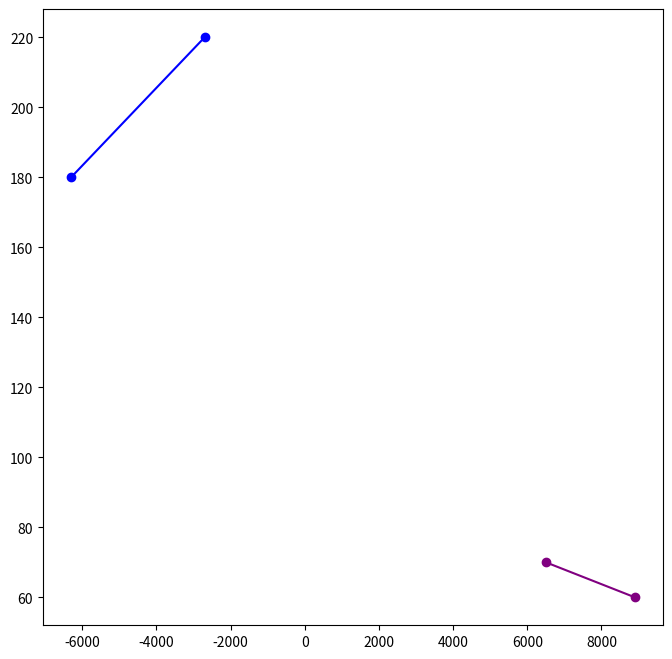

This chart was generated by the following Python code:
import numpy as np
import matplotlib.pyplot as plt


# mCp = np.array([50,10,70,15])
# T_in = np.array([200,300,90,40,30,240])
# T_fin = np.array([70,60,180,220,40,240])
# Q = []

# for i in range(len(mCp)):
#     Q.append(int(mCp[i] * (T_in[i] - T_fin[i])))

# print(Q)

# Q_needed = np.sum(Q)


hot_stream = {
    "H1": {
        "mCp": 50,
        "InletT": 200,
        "FinalT": 70,
    },
    "H2": {
        "mCp": 10,
        "InletT": 300,
        "FinalT": 60,
    }
}
cold_stream = {       
    "C1": {
        "mCp": 70,
        "InletT": 90,
        "FinalT": 180,
    },
    "C2": {
        "mCp": 15,
        "InletT": 40,
        "FinalT": 220,
    },
}


def calc_q(stream):
    q_list = []
    q_list_tot = []
    for duty in stream.values(): 
        t_diff = duty['InletT'] - duty['FinalT']
        q = duty['mCp'] * t_diff

        q_list.append(q)

        q_tot = 0
        for q_itr in q_list_tot:
            q_tot += q_itr
        q_tot += q

        q_list_tot.append(q_tot)

    return q_list, q_list_tot

q_hot, q_hot_tot  = calc_q(hot_stream)
q_cold, q_cold_tot  = calc_q(cold_stream)

def get_temp_list(stream):
    temp_list = []
    for temp in stream.values():
        temp_list.append(temp['FinalT'])
    return temp_list

hot_temps = get_temp_list(hot_stream)
cold_temps = get_temp_list(cold_stream)

print(q_hot,q_hot_tot,hot_temps)

plt.figure(figsize=(8,8))

plt.plot(q_hot_tot, hot_temps, marker='o', linestyle='-', color="purple", label="Hot Composite Curve")
plt.plot(q_cold, cold_temps, marker='o', linestyle='-', color="blue", label="Cold Composite Curve")
plt.plot(1000,100,color="white")
plt.show()







































# H1 = [T_,200]
# HQ1 = [0,Q[0]]
# H2 = [10,300]
# HQ2 = [HQ1[1],HQ1[1]+Q[1]]
# C1 = []

# plt.figure(figsize=(6,6))
# plt.plot(20000,1,color="white")
# plt.plot(HQ1,H1,color="red")
# plt.plot(HQ2,H2,color="red")
# plt.plot()

# plt.show()